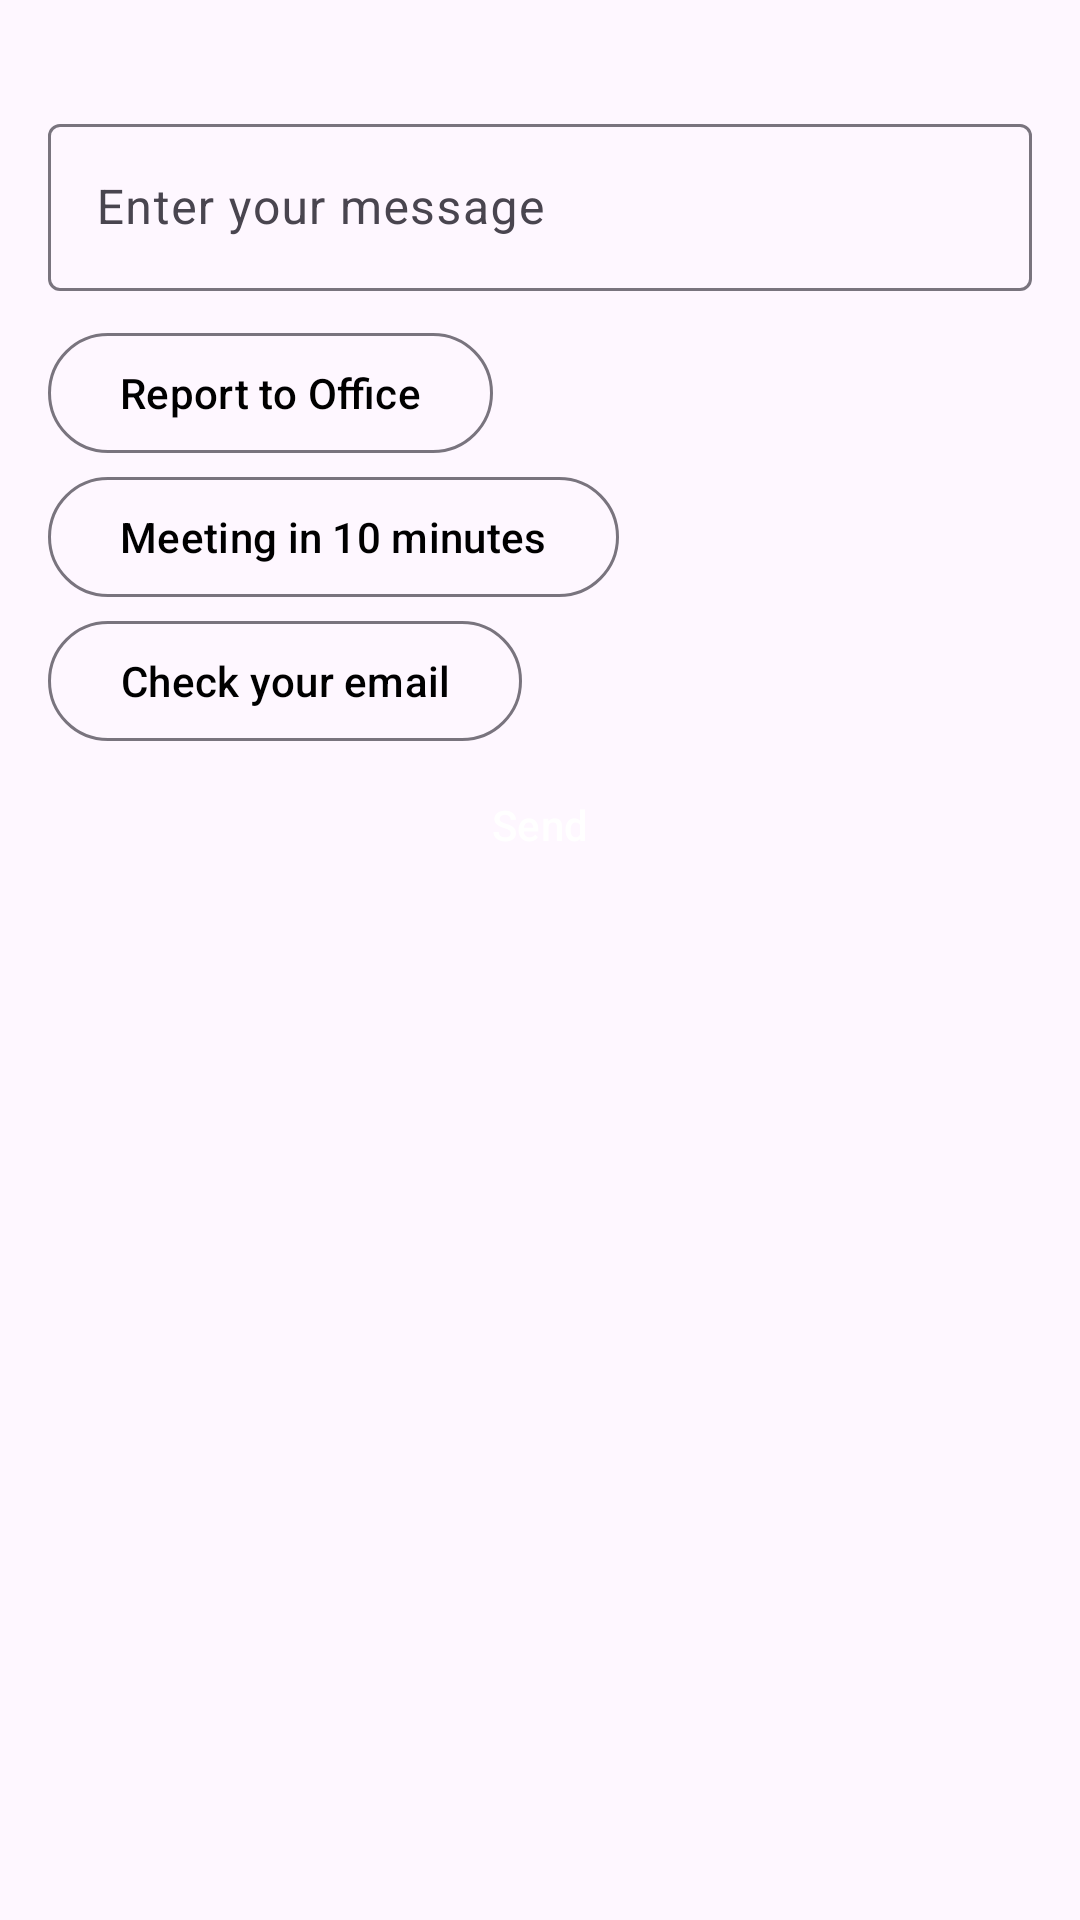

Produce the Android XML layout that renders to this screen, including the resource entries it uses.
<!-- AndroidManifest.xml: application theme Theme.PractiseAndroid -->
<!-- res/layout/alert_dialog.xml -->
<?xml version="1.0" encoding="utf-8"?>
<LinearLayout xmlns:android="http://schemas.android.com/apk/res/android"
    xmlns:app="http://schemas.android.com/apk/res-auto"
    android:background="@drawable/custom_dialog_shape"
    android:orientation="vertical"
    android:layout_height="match_parent"
    android:layout_width="match_parent"
    >

    <LinearLayout
        android:layout_width="match_parent"
        android:layout_height="match_parent"
        android:orientation="vertical"
        android:padding="16dp">



        <com.google.android.material.textfield.TextInputLayout
            android:layout_width="match_parent"
            android:layout_height="wrap_content"
            android:layout_marginTop="20dp"
            app:helperTextTextColor="@color/black">

            <com.google.android.material.textfield.TextInputEditText
                android:id="@+id/messageTV"
                android:layout_width="match_parent"
                android:layout_height="wrap_content"
                android:hint="Enter your message"
                android:inputType="textEmailAddress" />

        </com.google.android.material.textfield.TextInputLayout>


        <LinearLayout
            android:layout_width="match_parent"
            android:layout_height="wrap_content"
            android:layout_marginTop="10dp"
            android:orientation="vertical">



            <com.google.android.material.button.MaterialButton
                android:id="@+id/reportOffice"
                style="@style/Widget.Material3.Button.OutlinedButton"
                android:layout_width="wrap_content"
                android:layout_height="wrap_content"
                android:layout_alignParentStart="true"
                android:text="Report to Office"
                android:textColor="@color/black" />






            <com.google.android.material.button.MaterialButton
                android:id="@+id/meeting"
                style="@style/Widget.Material3.Button.OutlinedButton"
                android:layout_width="wrap_content"
                android:layout_height="wrap_content"
                android:layout_alignParentEnd="true"
                android:text="Meeting in 10 minutes"
                android:textColor="@color/black" />






        </LinearLayout>

        <LinearLayout
            android:layout_width="match_parent"
            android:layout_height="wrap_content"
            android:orientation="horizontal"
            >

            <com.google.android.material.button.MaterialButton
                android:id="@+id/emailTemplate"
                style="@style/Widget.Material3.Button.OutlinedButton"
                android:layout_width="wrap_content"
                android:layout_height="wrap_content"
                android:layout_alignParentEnd="true"
                android:text="Check your email"
                android:textColor="@color/black" />




        </LinearLayout>

        <Button
            android:id="@+id/sendBTN"
            android:layout_width="wrap_content"
            android:layout_height="wrap_content"
            android:layout_gravity="center"
            style="@style/Widget.Material3.Button.ElevatedButton"
            android:text="Send"
            android:backgroundTint="@color/blue"
            android:textColor="@color/white" />







    </LinearLayout>


</LinearLayout>
<!-- resources referenced by this layout -->
<resources>
  <color name="black">#FF000000</color>
  <color name="blue">#ff2E2F62</color>
  <color name="white">#FFFFFFFF</color>
  <style name="Theme.PractiseAndroid" parent="Base.Theme.PractiseAndroid" />
  <style name="Base.Theme.PractiseAndroid" parent="Theme.Material3.Light.NoActionBar">
          
          
      </style>
</resources>
